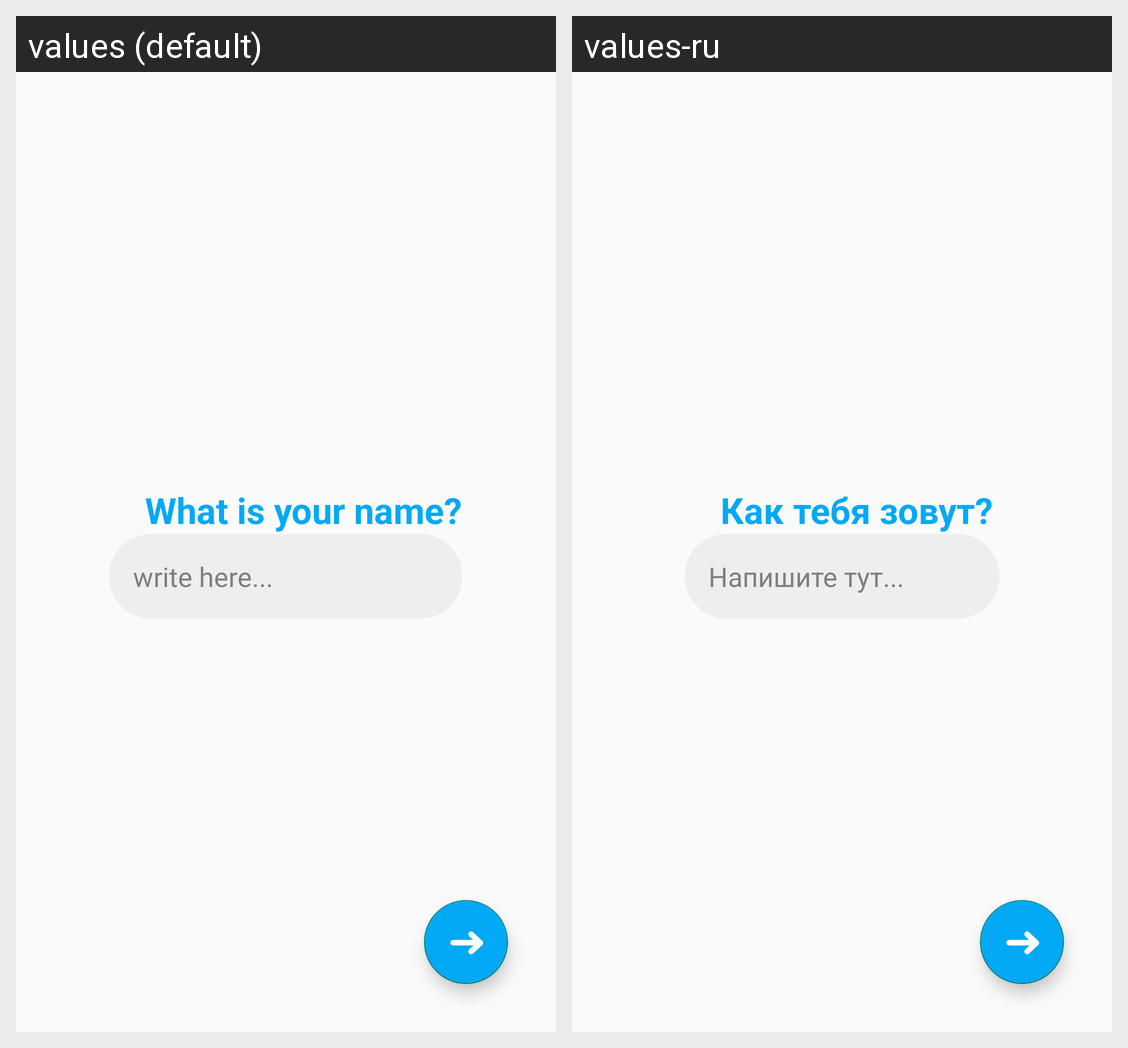

For this localized Android screen grid, give each drawn string resource with its value in every locale shown.
Android screen res/layout/activity_registration.xml rendered under 2 locales, left to right: values (default), values-ru. Device: Nexus 5 (rendered at 1080×1920; each locale shown at half size, 540×960, under a caption strip naming it); theme Theme.Javary.
Strings drawn on this screen, with the default value and each locale's value (text and hints the layout hard-codes, and strings that could not be matched under every locale, appear in the picture but are not listed):

registration_text1
  values: What is your name?
  values-ru: Как тебя зовут?

text_write_here
  values: write here...
  values-ru: Напишите тут...
